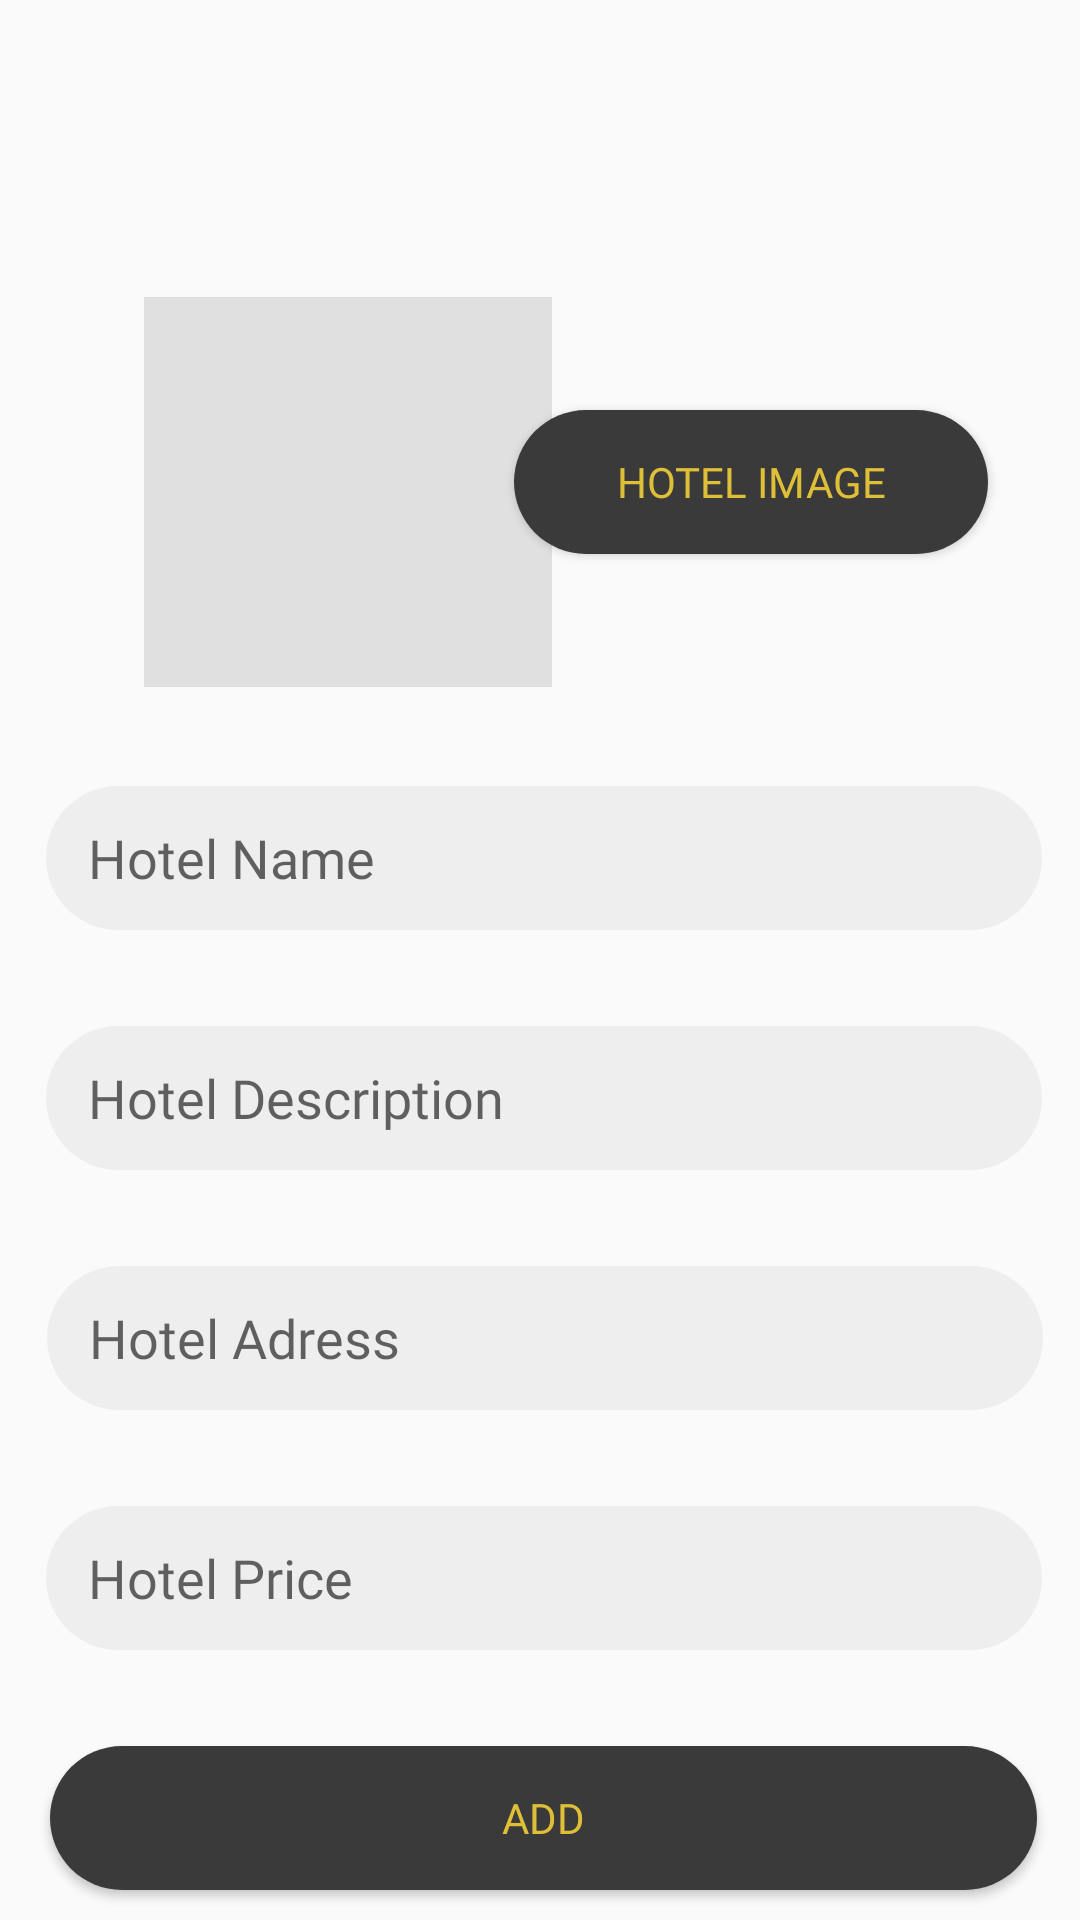

Android layout source for this screen:
<!-- AndroidManifest.xml: application theme Theme.Newapp -->
<!-- res/layout/activity_hotel_management.xml -->
<?xml version="1.0" encoding="utf-8"?>
<androidx.constraintlayout.widget.ConstraintLayout xmlns:android="http://schemas.android.com/apk/res/android"
    xmlns:app="http://schemas.android.com/apk/res-auto"
    xmlns:tools="http://schemas.android.com/tools"
    android:layout_width="match_parent"
    android:layout_height="match_parent"
    android:fitsSystemWindows="true"
    tools:context=".ui.backend.HotelManagementActivity"
    >

    <androidx.appcompat.widget.Toolbar
        android:id="@+id/toolbar"
        android:layout_width="match_parent"
        android:layout_height="?attr/actionBarSize"

        app:layout_collapseMode="pin"
        app:popupTheme="@style/ThemeOverlay.AppCompat.Light"
        tools:ignore="MissingConstraints" />


    <EditText
        android:id="@+id/price"
        android:layout_width="332dp"
        android:layout_height="48dp"
        android:layout_marginTop="32dp"
        android:background="@drawable/round_btn_gris3"
        android:ems="10"
        android:fontFamily="@font/urbanist_regular"
        android:hint="Hotel Price"
        android:inputType="textPersonName"
        android:paddingStart="14dp"
        app:layout_constraintEnd_toEndOf="parent"
        app:layout_constraintHorizontal_bias="0.544"
        app:layout_constraintStart_toStartOf="parent"
        app:layout_constraintTop_toBottomOf="@+id/adress" />

    <EditText
        android:id="@+id/name"
        android:layout_width="332dp"
        android:layout_height="48dp"
        android:layout_marginTop="33dp"
        android:background="@drawable/round_btn_gris3"
        android:ems="10"
        android:fontFamily="@font/urbanist_regular"
        android:hint="Hotel Name"
        android:inputType="textPersonName"
        android:paddingStart="14dp"
        app:layout_constraintEnd_toEndOf="parent"
        app:layout_constraintHorizontal_bias="0.544"
        app:layout_constraintStart_toStartOf="parent"
        app:layout_constraintTop_toBottomOf="@+id/imageView" />

    <EditText
        android:id="@+id/description"
        android:layout_width="332dp"
        android:layout_height="48dp"
        android:layout_marginTop="32dp"
        android:background="@drawable/round_btn_gris3"
        android:ems="10"
        android:fontFamily="@font/urbanist_regular"
        android:hint="Hotel Description"
        android:inputType="textPersonName"
        android:paddingStart="14dp"
        app:layout_constraintEnd_toEndOf="parent"
        app:layout_constraintHorizontal_bias="0.544"
        app:layout_constraintStart_toStartOf="parent"
        app:layout_constraintTop_toBottomOf="@+id/name" />

    <EditText
        android:id="@+id/adress"
        android:layout_width="332dp"
        android:layout_height="48dp"
        android:layout_marginTop="32dp"
        android:background="@drawable/round_btn_gris3"
        android:ems="10"
        android:fontFamily="@font/urbanist_regular"
        android:hint="Hotel Adress"
        android:inputType="textPersonName"
        android:paddingStart="14dp"
        app:layout_constraintEnd_toEndOf="parent"
        app:layout_constraintHorizontal_bias="0.556"
        app:layout_constraintStart_toStartOf="parent"
        app:layout_constraintTop_toBottomOf="@+id/description" />

    <Button
        android:id="@+id/btnadd"
        android:layout_width="329dp"
        android:layout_height="48dp"
        android:layout_marginTop="32dp"
        android:background="@drawable/round_btn_gris"
        android:fontFamily="@font/urbanist_regular"
        android:text="Add"
        android:textColor="@color/yellow"
        app:layout_constraintEnd_toEndOf="parent"
        app:layout_constraintHorizontal_bias="0.536"
        app:layout_constraintStart_toStartOf="parent"
        app:layout_constraintTop_toBottomOf="@+id/price" />

    <ImageView
        android:id="@+id/imageView"
        android:layout_width="136dp"
        android:layout_height="130dp"
        android:background="#E0E0E0"
        app:layout_constraintBottom_toBottomOf="parent"
        app:layout_constraintEnd_toEndOf="parent"
        app:layout_constraintHorizontal_bias="0.214"
        app:layout_constraintStart_toStartOf="parent"
        app:layout_constraintTop_toTopOf="parent"
        app:layout_constraintVertical_bias="0.194"
        app:srcCompat="@drawable/ic_launcher_foreground" />

    <Button
        android:id="@+id/btnchoose"
        android:layout_width="158dp"
        android:layout_height="48dp"
        android:background="@drawable/round_btn_gris"
        android:fontFamily="@font/urbanist_regular"
        android:text="Hotel Image"
        android:textColor="@color/yellow"
        app:layout_constraintBottom_toBottomOf="parent"
        app:layout_constraintEnd_toEndOf="parent"
        app:layout_constraintHorizontal_bias="0.849"
        app:layout_constraintStart_toStartOf="parent"
        app:layout_constraintTop_toTopOf="parent"
        app:layout_constraintVertical_bias="0.231" />

</androidx.constraintlayout.widget.ConstraintLayout>
<!-- resources referenced by this layout -->
<resources>
  <color name="yellow">#E0BF38</color>
  <!-- drawable round_btn_gris (drawable) -->
  <?xml version="1.0" encoding="utf-8"?>
  <shape xmlns:android="http://schemas.android.com/apk/res/android">
      <solid android:color="#3A3A3A" />
  
      <corners
          android:topLeftRadius="45dp"
          android:topRightRadius="45dp"
          android:bottomLeftRadius="45dp"
          android:bottomRightRadius="45dp" />
  
  
  
  </shape>
  <!-- drawable round_btn_gris3 (drawable-v24) -->
  <?xml version="1.0" encoding="utf-8"?>
  <shape xmlns:android="http://schemas.android.com/apk/res/android">
      <solid android:color="#eeeeee" />
  
      <corners
          android:topLeftRadius="45dp"
          android:topRightRadius="45dp"
          android:bottomLeftRadius="45dp"
          android:bottomRightRadius="45dp" />
  
  
  
  </shape>
  <style name="Theme.Newapp" parent="Theme.AppCompat.Light.NoActionBar">
          
          <item name="colorPrimary">@color/purple_500</item>
          <item name="colorPrimaryVariant">@color/purple_700</item>
          <item name="colorOnPrimary">@color/white</item>
          
          <item name="colorSecondary">@color/teal_200</item>
          <item name="colorSecondaryVariant">@color/teal_700</item>
          <item name="colorOnSecondary">@color/black</item>
          
          <item name="android:statusBarColor">?attr/colorPrimaryVariant</item>
          
      </style>
  <color name="purple_500">#FF6200EE</color>
  <color name="purple_700">#FF3700B3</color>
  <color name="white">#FFFFFFFF</color>
  <color name="teal_200">#FF03DAC5</color>
  <color name="teal_700">#FF018786</color>
  <color name="black">#FF000000</color>
</resources>
